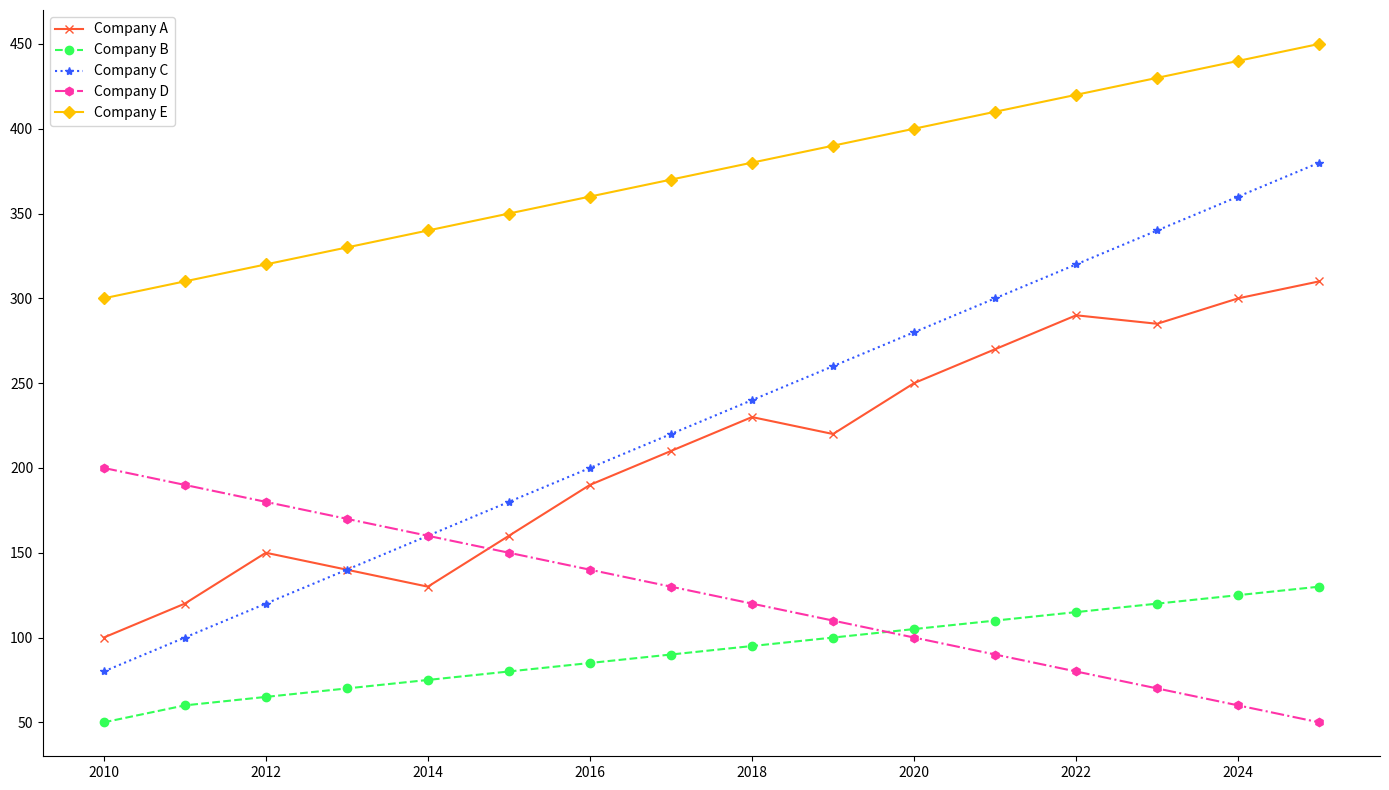

The script that saved this image:
import matplotlib.pyplot as plt
import numpy as np

years = np.arange(2010, 2026)

company_a = np.array([100, 120, 150, 140, 130, 160, 190, 210, 230, 220, 250, 270, 290, 285, 300, 310])
company_b = np.array([50, 60, 65, 70, 75, 80, 85, 90, 95, 100, 105, 110, 115, 120, 125, 130])
company_c = np.array([80, 100, 120, 140, 160, 180, 200, 220, 240, 260, 280, 300, 320, 340, 360, 380])
company_d = np.array([200, 190, 180, 170, 160, 150, 140, 130, 120, 110, 100, 90, 80, 70, 60, 50])
company_e = np.array([300, 310, 320, 330, 340, 350, 360, 370, 380, 390, 400, 410, 420, 430, 440, 450])

fig, ax = plt.subplots(figsize=(14, 8))

ax.plot(years, company_a, marker='x', linestyle='-', color='#FF5733')
ax.plot(years, company_b, marker='o', linestyle='--', color='#33FF57')
ax.plot(years, company_c, marker='*', linestyle=':', color='#3357FF')
ax.plot(years, company_d, marker='h', linestyle='-.', color='#FF33A8')
ax.plot(years, company_e, marker='D', linestyle='-', color='#FFC300')

ax.legend(['Company A', 'Company B', 'Company C', 'Company D', 'Company E'], loc='upper left')
ax.grid(False)
ax.spines['right'].set_visible(False)
ax.spines['top'].set_visible(False)

plt.tight_layout()
plt.show()
